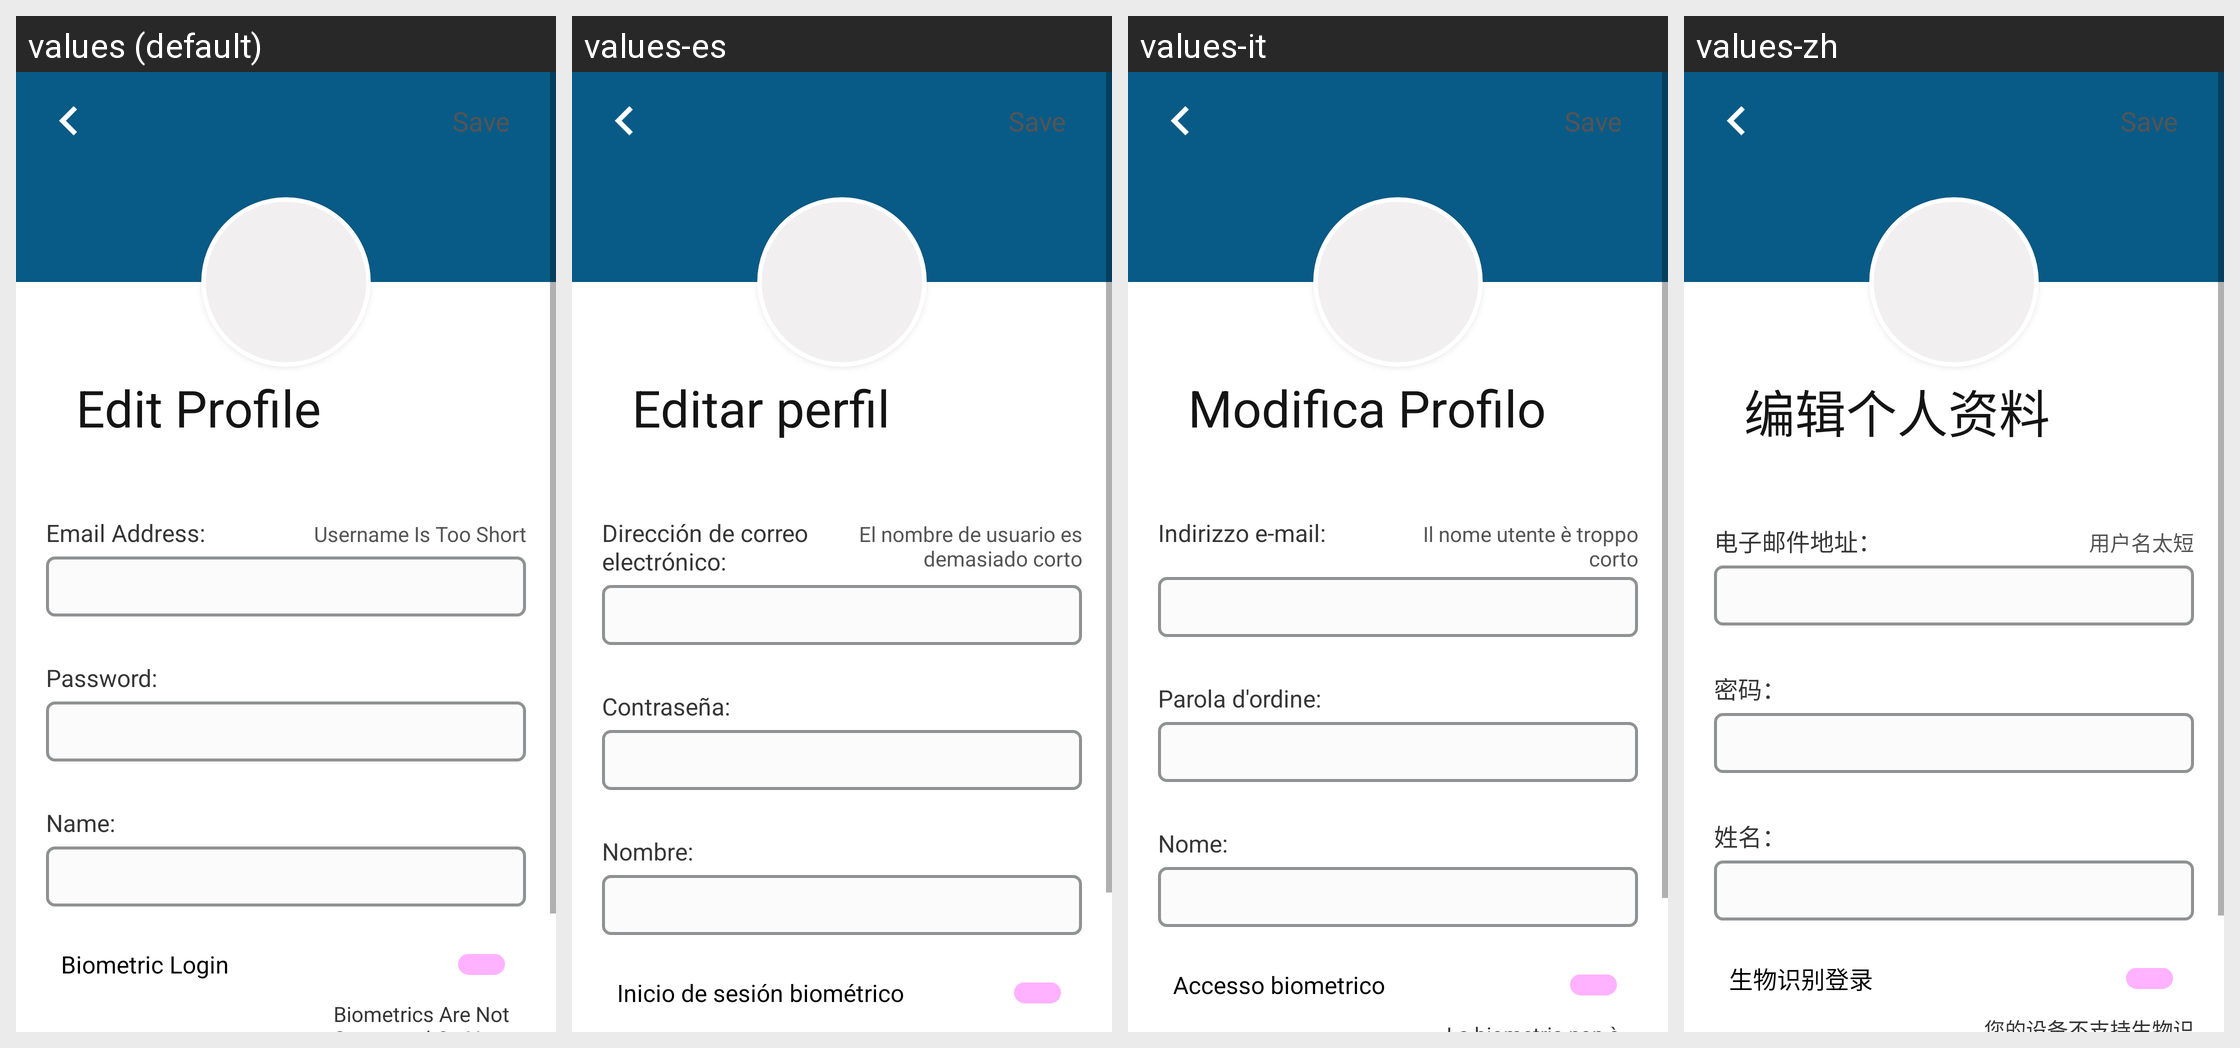

This grid shows one Android layout under several languages. Give, for every string resource on the screen, its name, the default text and each shown locale's text.
Android screen res/layout/activity_edit_profile.xml rendered under 4 locales, left to right: values (default), values-es, values-it, values-zh. Device: Nexus 5 (rendered at 1080×1920; each locale shown at half size, 540×960, under a caption strip naming it); theme Theme.BillTracker.
Other locales in the repository, not shown: values-de, values-fr, values-hi, values-iw, values-ja, values-ru.
Strings drawn on this screen, with the default value and each locale's value (text and hints the layout hard-codes, and strings that could not be matched under every locale, appear in the picture but are not listed):

editProfile
  values: Edit Profile
  values-es: Editar perfil
  values-it: Modifica Profilo
  values-zh: 编辑个人资料

emailAddress
  values: Email Address:
  values-es: Dirección de correo electrónico:
  values-it: Indirizzo e-mail:
  values-zh: 电子邮件地址：

usernameTooShort
  values: Username Is Too Short
  values-es: El nombre de usuario es demasiado corto
  values-it: Il nome utente è troppo corto
  values-zh: 用户名太短

password
  values: Password:
  values-es: Contraseña:
  values-it: Parola d'ordine:
  values-zh: 密码：

name
  values: Name:
  values-es: Nombre:
  values-it: Nome:
  values-zh: 姓名：

biometric_login
  values: Biometric Login
  values-es: Inicio de sesión biométrico
  values-it: Accesso biometrico
  values-zh: 生物识别登录

save
  values: Save
  values-es: Save  [not translated; the default value is used]
  values-it: Save  [not translated; the default value is used]
  values-zh: Save  [not translated; the default value is used]
